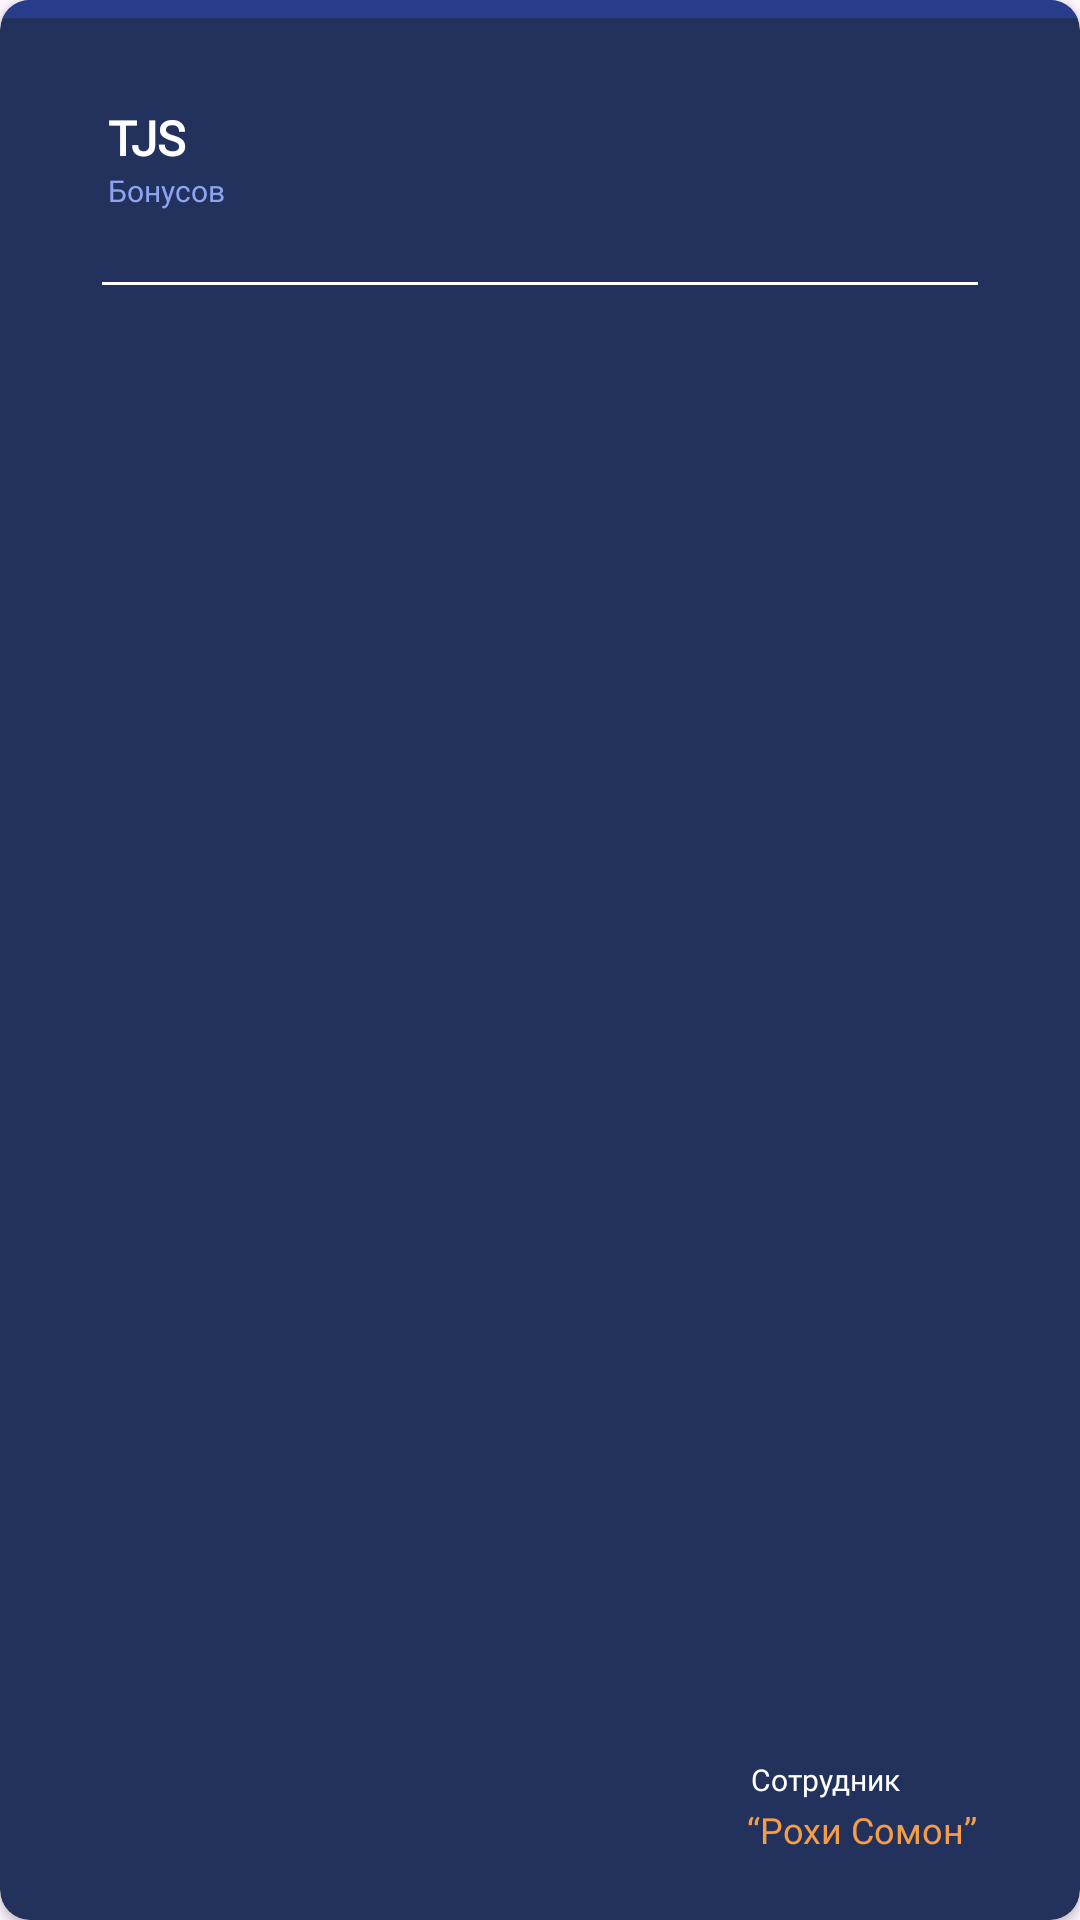

Layout XML and referenced resources for this Android screen:
<!-- AndroidManifest.xml: application theme Theme.RohiSomon -->
<!-- res/layout/multi_card_item_money_rc.xml -->
<?xml version="1.0" encoding="utf-8"?>
<androidx.cardview.widget.CardView xmlns:android="http://schemas.android.com/apk/res/android"
    xmlns:app="http://schemas.android.com/apk/res-auto"
    xmlns:tools="http://schemas.android.com/tools"
    android:id="@+id/cardConstraint"
    android:layout_width="343dp"
    android:layout_marginTop="8dp"
    android:layout_height="201dp"
    app:cardBackgroundColor="#23325C"
    app:cardCornerRadius="10dp">

    <androidx.constraintlayout.widget.ConstraintLayout
        android:layout_width="match_parent"
        android:layout_height="match_parent">

        <com.google.android.material.divider.MaterialDivider
            android:layout_width="0dp"
            android:layout_height="6dp"
            app:dividerColor="#283E8D"
            app:layout_constraintEnd_toEndOf="parent"
            app:layout_constraintStart_toStartOf="parent"
            app:layout_constraintTop_toTopOf="parent" />

            <TextView
                android:id="@+id/countTv"
                android:layout_width="wrap_content"
                android:layout_height="wrap_content"
                android:layout_marginStart="28dp"
                android:layout_marginTop="35dp"
                android:fontFamily="@font/montserrat_semibold"
                android:textColor="@color/white"
                android:textSize="32dp"
                android:textStyle="bold"
                app:layout_constraintStart_toStartOf="parent"
                app:layout_constraintTop_toTopOf="parent"
                tools:text="26.10" />

            <TextView
                android:id="@+id/tjsTv"
                android:layout_width="wrap_content"
                android:layout_height="wrap_content"
                android:layout_marginStart="8dp"
                android:fontFamily="@font/montserrat_medium"
                android:text="TJS"
                android:textColor="@color/white"
                android:textSize="16sp"
                android:textStyle="bold"
                app:layout_constraintBottom_toTopOf="@id/bonusTv"
                app:layout_constraintStart_toEndOf="@id/countTv"
                app:layout_constraintTop_toTopOf="@id/countTv" />

            <TextView
                android:id="@+id/bonusTv"
                android:layout_width="wrap_content"
                android:layout_height="wrap_content"
                android:layout_marginStart="8dp"
                android:fontFamily="@font/montserrat_medium"
                android:text="Бонусов"
                android:textColor="#8EA4F3"
                android:textSize="10sp"
                app:layout_constraintStart_toEndOf="@id/countTv"
                app:layout_constraintTop_toBottomOf="@id/tjsTv" />

            <com.google.android.material.divider.MaterialDivider
                android:id="@+id/divider"
                android:layout_width="292dp"
                android:layout_height="1dp"
                android:layout_marginTop="16dp"
                app:dividerColor="@color/white"
                app:layout_constraintEnd_toEndOf="parent"
                app:layout_constraintStart_toStartOf="parent"
                app:layout_constraintTop_toBottomOf="@id/countTv" />

            <TextView
                android:id="@+id/name"
                android:layout_width="113dp"
                android:layout_height="48dp"
                android:layout_marginTop="16dp"
                android:fontFamily="@font/montserrat_semibold"
                android:maxLines="2"
                android:textColor="@color/white"
                android:textSize="16sp"
                app:layout_constraintStart_toStartOf="@id/divider"
                app:layout_constraintTop_toBottomOf="@id/divider"
                tools:text="Рустам Ходжибаев" />

            <TextView
                android:id="@+id/idName"
                android:layout_width="wrap_content"
                android:layout_height="wrap_content"
                 android:fontFamily="@font/montserrat_medium"
                android:textColor="@color/white"
                android:textSize="14sp"
                app:layout_constraintStart_toStartOf="@id/name"
                app:layout_constraintTop_toBottomOf="@id/name"
                tools:text="23321" />

            <TextView
                android:id="@+id/cardType"
                android:layout_width="wrap_content"
                android:layout_height="wrap_content"
                android:layout_marginEnd="34dp"
                android:layout_marginBottom="22dp"
                android:fontFamily="@font/montserrat_medium"
                android:textColor="#F59D47"
                android:textSize="12sp"
                app:layout_constraintBottom_toBottomOf="parent"
                app:layout_constraintEnd_toEndOf="parent"
                android:text="“Рохи Сомон”" />

            <TextView
                android:id="@+id/statusTv"
                android:layout_width="wrap_content"
                android:layout_height="wrap_content"
                android:layout_marginEnd="60dp"
                android:layout_marginBottom="40dp"
                android:fontFamily="@font/montserrat_medium"
                android:text="Сотрудник"
                android:textColor="@color/white"
                android:textSize="10sp"
                app:layout_constraintBottom_toBottomOf="parent"
                app:layout_constraintEnd_toEndOf="parent" />

        </androidx.constraintlayout.widget.ConstraintLayout>
</androidx.cardview.widget.CardView>
<!-- resources referenced by this layout -->
<resources>
  <color name="white">#FFFFFFFF</color>
  <style name="Theme.RohiSomon" parent="Base.Theme.RohiSomon" />
  <style name="Base.Theme.RohiSomon" parent="Theme.Material3.Light.NoActionBar">
          <item name="android:forceDarkAllowed" tools:targetApi="q">false</item>
  
          <item name="android:statusBarColor">#C7D1F9</item>
          <item name="android:navigationBarColor">#C7D1F9</item>
      </style>
</resources>
